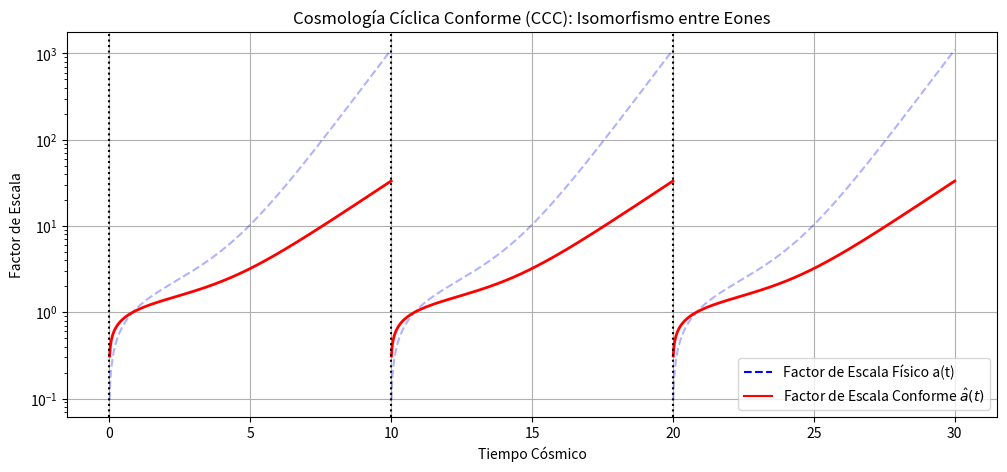

Write Python code to recreate this figure.
import numpy as np
import matplotlib.pyplot as plt

# Simulación Conceptual: Evolución de Escala en Cosmología Cíclica Conforme
# Unimos el a(t) -> infinito de un eón con el a(t) -> 0 del siguiente.

eons = 3
t_per_eon = np.linspace(0.01, 10, 500)

plt.figure(figsize=(12, 5))

for n in range(eons):
    # Expansión de Friedmann a(t) ~ t^(2/3) seguida de a(t) ~ e^(H t)
    # Factor de escala físico
    a_t = t_per_eon**(2/3) + 0.05 * np.exp(t_per_eon)
    
    # Rescalado conforme Omega (simplificado para que empate)
    # Omega decrece hacia 0 al final del eón
    Omega = 1.0 / np.sqrt(a_t)
    
    # Métrica conforme efectiva: g_hat = Omega^2 g_fisica
    a_conformal = a_t * Omega
    
    time_offset = n * 10
    
    plt.plot(t_per_eon + time_offset, a_t, 'b--', alpha=0.3)
    plt.plot(t_per_eon + time_offset, a_conformal, 'r-', lw=2)
    plt.axvline(time_offset, color='k', linestyle=':')

plt.title("Cosmología Cíclica Conforme (CCC): Isomorfismo entre Eones")
plt.xlabel("Tiempo Cósmico")
plt.ylabel("Factor de Escala")
plt.plot([], [], 'b--', label='Factor de Escala Físico a(t)')
plt.plot([], [], 'r-', label='Factor de Escala Conforme $\hat{a}(t)$')
plt.yscale('log')
plt.legend()
plt.grid(True)
plt.show()
